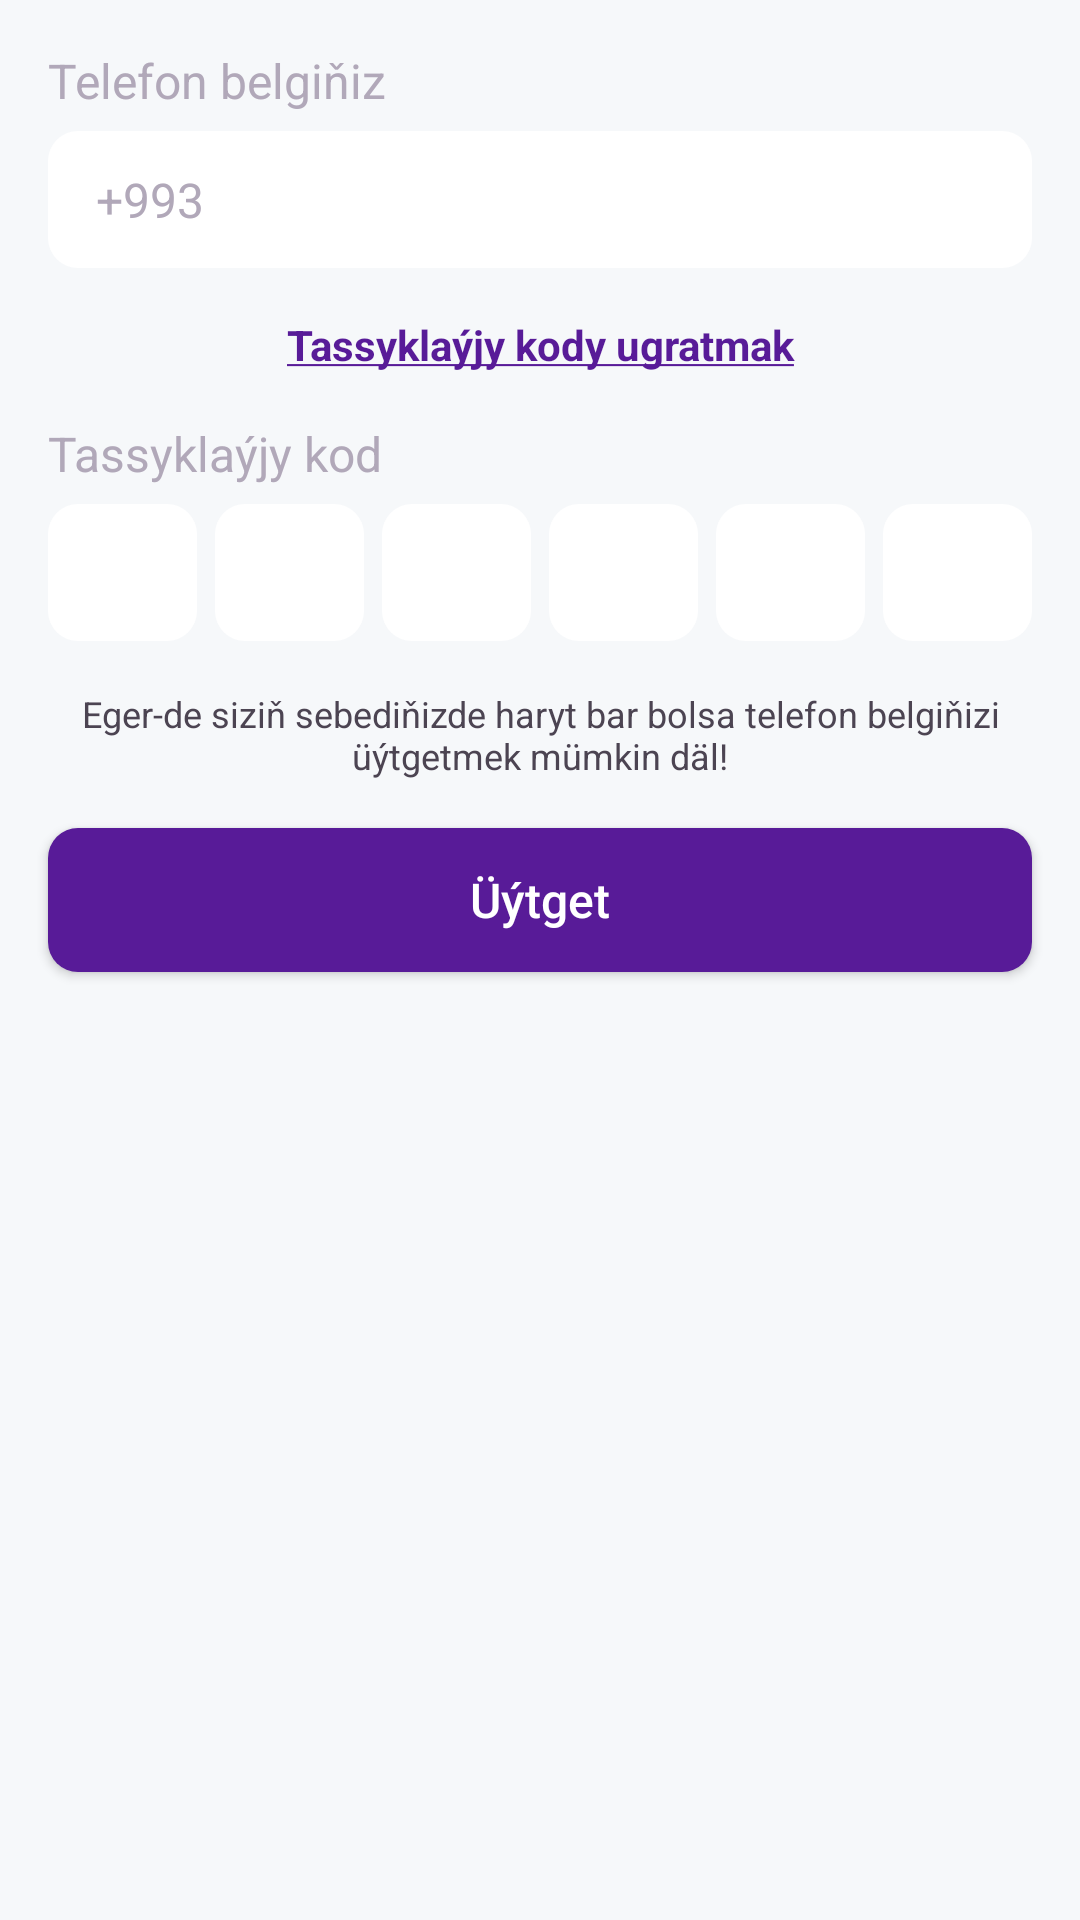

Write the Android layout XML for this screen, with the resource values it uses.
<!-- AndroidManifest.xml: application theme Theme.3dEcommerce -->
<!-- res/layout/fragment_update_number.xml -->
<?xml version="1.0" encoding="utf-8"?>
<RelativeLayout xmlns:android="http://schemas.android.com/apk/res/android"
    xmlns:tools="http://schemas.android.com/tools"
    android:layout_width="match_parent"
    android:layout_height="match_parent"
    android:background="@color/second"
    xmlns:app="http://schemas.android.com/apk/res-auto"
    tools:context=".Fragment.UpdateNumber">

    <androidx.core.widget.NestedScrollView
        android:layout_width="match_parent"
        android:layout_height="match_parent">

        <LinearLayout
            android:orientation="vertical"
            android:layout_width="match_parent"
            android:layout_height="match_parent">



            <LinearLayout
                android:layout_margin="16dp"
                android:orientation="vertical"
                android:layout_width="match_parent"
                android:layout_height="wrap_content">

                <TextView
                    android:textColor="@color/fourth"
                    android:textSize="16sp"
                    android:layout_width="wrap_content"
                    android:layout_height="wrap_content"
                    android:text="@string/phone_number"
                    />

                <LinearLayout
                    android:layout_marginTop="6dp"
                    android:background="@drawable/button_background"
                    android:backgroundTint="@color/white"
                    android:layout_width="match_parent"
                    android:gravity="center_vertical"
                    android:layout_height="wrap_content">
                    <TextView
                        android:layout_width="wrap_content"
                        android:layout_height="wrap_content"
                        android:text="+993"
                        android:textSize="16sp"
                        android:textColor="@color/fourth"
                        android:layout_marginLeft="16dp"
                        />
                    <EditText
                        android:textColor="@color/third"
                        android:layout_width="match_parent"
                        android:textSize="16sp"
                        android:background="@android:color/transparent"
                        android:padding="12dp"
                        android:layout_marginLeft="6dp"
                        android:inputType="phone"
                        android:layout_height="wrap_content"
                        />
                </LinearLayout>

            </LinearLayout>


            <TextView
                android:layout_width="match_parent"
                android:layout_height="wrap_content"
                android:layout_marginRight="16dp"
                android:layout_marginLeft="16dp"
                android:layout_marginBottom="16dp"
                android:text="@string/send_code"
                android:textAlignment="center"
                android:textColor="@color/first"
                android:textStyle="bold"
                />

            <LinearLayout
                android:layout_marginLeft="16dp"
                android:layout_marginRight="16dp"
                android:orientation="vertical"
                android:layout_width="match_parent"
                android:layout_height="wrap_content">

                <TextView
                    android:textColor="@color/fourth"
                    android:textSize="16sp"
                    android:layout_width="wrap_content"
                    android:layout_height="wrap_content"
                    android:text="@string/kod"
                    />

                <LinearLayout
                    android:layout_width="match_parent"
                    android:layout_height="wrap_content">
                    <EditText
                        android:layout_weight="1"
                        android:layout_marginTop="6dp"
                        android:textColor="@color/third"
                        android:layout_width="0dp"
                        android:textSize="16sp"
                        android:padding="12dp"
                        android:maxLength="1"
                        android:textAlignment="center"
                        android:inputType="number"
                        android:layout_height="wrap_content"
                        android:background="@drawable/button_background"
                        android:backgroundTint="@color/white"
                        />

                    <EditText
                        android:layout_marginLeft="6dp"
                        android:layout_weight="1"
                        android:layout_marginTop="6dp"
                        android:textColor="@color/third"
                        android:layout_width="0dp"
                        android:textSize="16sp"
                        android:padding="12dp"
                        android:maxLength="1"
                        android:textAlignment="center"
                        android:inputType="number"
                        android:layout_height="wrap_content"
                        android:background="@drawable/button_background"
                        android:backgroundTint="@color/white"
                        />

                    <EditText
                        android:layout_marginLeft="6dp"
                        android:layout_weight="1"
                        android:layout_marginTop="6dp"
                        android:textColor="@color/third"
                        android:layout_width="0dp"
                        android:textSize="16sp"
                        android:padding="12dp"
                        android:maxLength="1"
                        android:textAlignment="center"
                        android:inputType="number"
                        android:layout_height="wrap_content"
                        android:background="@drawable/button_background"
                        android:backgroundTint="@color/white"
                        />

                    <EditText
                        android:layout_marginLeft="6dp"
                        android:layout_weight="1"
                        android:layout_marginTop="6dp"
                        android:textColor="@color/third"
                        android:layout_width="0dp"
                        android:textSize="16sp"
                        android:padding="12dp"
                        android:maxLength="1"
                        android:textAlignment="center"
                        android:inputType="number"
                        android:layout_height="wrap_content"
                        android:background="@drawable/button_background"
                        android:backgroundTint="@color/white"
                        />

                    <EditText
                        android:layout_marginLeft="6dp"
                        android:layout_weight="1"
                        android:layout_marginTop="6dp"
                        android:textColor="@color/third"
                        android:layout_width="0dp"
                        android:textSize="16sp"
                        android:padding="12dp"
                        android:maxLength="1"
                        android:textAlignment="center"
                        android:inputType="number"
                        android:layout_height="wrap_content"
                        android:background="@drawable/button_background"
                        android:backgroundTint="@color/white"
                        />

                    <EditText
                        android:layout_marginLeft="6dp"
                        android:layout_weight="1"
                        android:layout_marginTop="6dp"
                        android:textColor="@color/third"
                        android:layout_width="0dp"
                        android:textSize="16sp"
                        android:padding="12dp"
                        android:textAlignment="center"
                        android:maxLength="1"
                        android:inputType="number"
                        android:layout_height="wrap_content"
                        android:background="@drawable/button_background"
                        android:backgroundTint="@color/white"
                        />
                </LinearLayout>

            </LinearLayout>

            <TextView
                android:layout_marginTop="16dp"
                android:layout_marginLeft="16dp"
                android:layout_marginRight="16dp"
                android:textColor="@color/third"
                android:textSize="12sp"
                android:textAlignment="center"
                android:layout_width="wrap_content"
                android:layout_height="wrap_content"
                android:text="@string/not_update"
                />

            <Button
                android:layout_width="match_parent"
                android:layout_height="wrap_content"
                android:layout_margin="16dp"
                android:background="@drawable/button_background"
                android:backgroundTint="@color/first"
                android:text="@string/update"
                android:textAllCaps="false"
                android:textColor="@color/white"
                android:textSize="16sp"
                />

        </LinearLayout>

    </androidx.core.widget.NestedScrollView>

</RelativeLayout>
<!-- resources referenced by this layout -->
<resources>
  <color name="first">#581B98</color>
  <color name="fourth">#B1A8B9</color>
  <color name="second">#F6F8FA</color>
  <color name="third">#4C4452</color>
  <color name="white">#FFFFFF</color>
  <!-- drawable button_background (drawable) -->
  <?xml version="1.0" encoding="utf-8"?>
  <shape android:shape="rectangle" xmlns:android="http://schemas.android.com/apk/res/android">
          <solid
              android:color="@color/first"/>
      <corners
          android:radius="10dp"/>
  </shape>
  <string name="kod">Tassyklaýjy kod</string>
  <string name="not_update">Eger-de siziň sebediňizde haryt bar bolsa telefon belgiňizi üýtgetmek mümkin däl!</string>
  <string name="phone_number">Telefon belgiňiz</string>
  <string name="send_code"><u>Tassyklaýjy kody ugratmak</u></string>
  <string name="update">Üýtget</string>
  <style name="Theme.3dEcommerce" parent="Theme.MaterialComponents.Light.NoActionBar">
          <item name="colorPrimary">@color/colorPrimary</item>
          <item name="colorPrimaryDark">@color/first</item>
          <item name="colorAccent">@color/colorAccent</item>
          <item name="windowActionBar">false</item>
          <item name="windowNoTitle">true</item>
          <item name="android:windowLightStatusBar" tools:targetApi="m">true</item>
          <item name="android:windowLightNavigationBar" tools:targetApi="o_mr1">false</item>
          <item name="bottomSheetDialogTheme">@style/AppBottomSheetDialogTheme</item>
          <item name="android:forceDarkAllowed" tools:targetApi="q">true</item>
  
      </style>
  <color name="colorPrimary">#581B98</color>
  <color name="colorAccent">#581B98</color>
  <style name="AppBottomSheetDialogTheme" parent="Theme.Design.Light.BottomSheetDialog">
          <item name="bottomSheetStyle">@style/AppModalStyle</item>
      </style>
  <style name="AppModalStyle" parent="Widget.Design.BottomSheet.Modal">
          <item name="android:background">@drawable/top_round</item>
      </style>
</resources>
